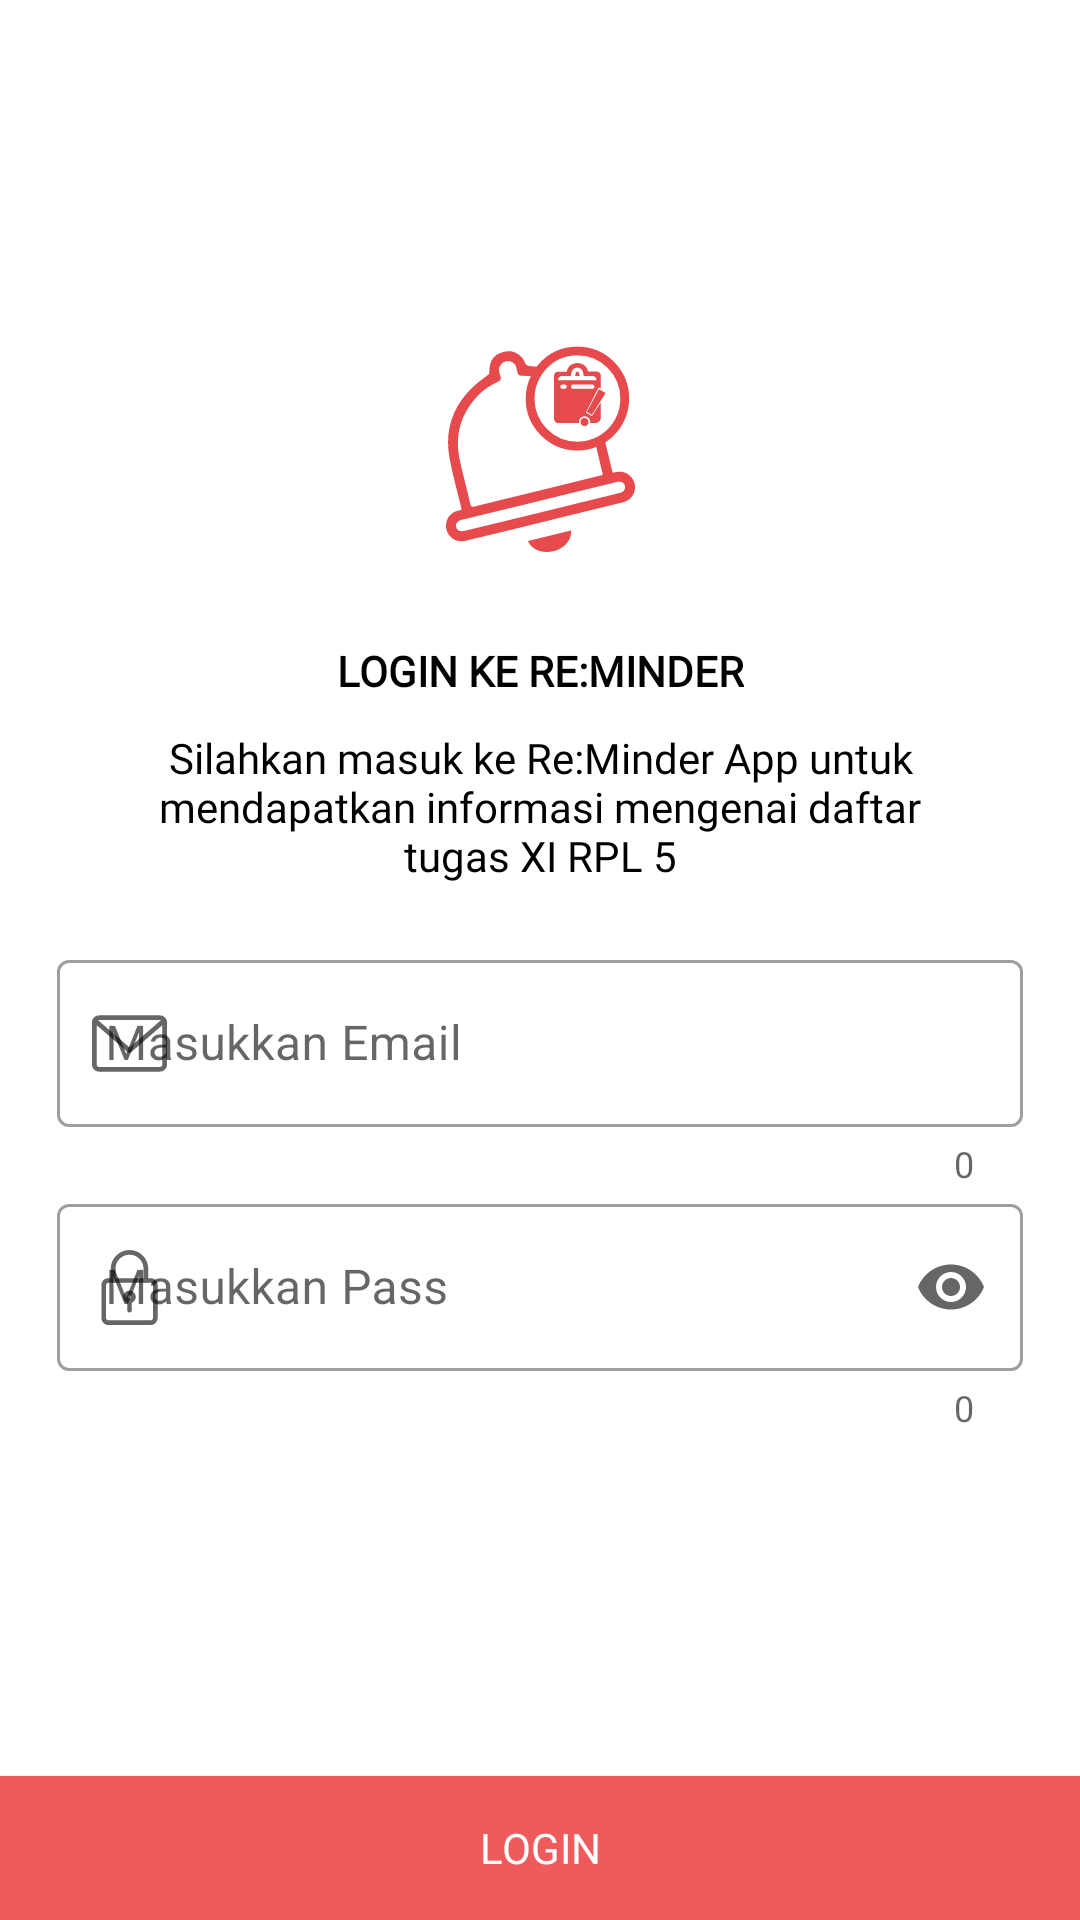

This screen was rendered from an Android layout file. Write that file and the resources it references.
<!-- AndroidManifest.xml: application theme Theme.ReMinderApp -->
<!-- res/layout/activity_login.xml -->
<?xml version="1.0" encoding="utf-8"?>
<androidx.constraintlayout.widget.ConstraintLayout xmlns:android="http://schemas.android.com/apk/res/android"
    xmlns:app="http://schemas.android.com/apk/res-auto"
    xmlns:tools="http://schemas.android.com/tools"
    android:layout_width="match_parent"
    android:layout_height="match_parent"
    tools:context=".auth.LoginActivity"
    android:orientation="vertical">

    <androidx.constraintlayout.widget.ConstraintLayout
        android:layout_width="match_parent"
        android:layout_height="wrap_content"
        app:layout_constraintBottom_toTopOf="@+id/button"
        app:layout_constraintEnd_toEndOf="parent"
        app:layout_constraintStart_toStartOf="parent"
        app:layout_constraintTop_toTopOf="parent">

        <ImageView
            android:id="@+id/imageView"
            android:layout_width="wrap_content"
            android:layout_height="wrap_content"
            android:layout_gravity="center"
            android:src="@drawable/ic_logo"
            app:layout_constraintEnd_toEndOf="parent"
            app:layout_constraintStart_toStartOf="parent"
            app:layout_constraintTop_toTopOf="parent" />

        <TextView
            android:id="@+id/textView"
            android:layout_width="wrap_content"
            android:layout_height="wrap_content"
            android:fontFamily="@font/inter_bold"
            android:text="LOGIN KE RE:MINDER"
            android:textColor="@color/black"
            android:textStyle="bold"
            android:layout_marginTop="30dp"
            app:layout_constraintEnd_toEndOf="@+id/imageView"
            app:layout_constraintStart_toStartOf="@+id/imageView"
            app:layout_constraintTop_toBottomOf="@+id/imageView" />

        <TextView
            android:id="@+id/textView2"
            android:layout_width="match_parent"
            android:layout_height="wrap_content"
            android:layout_marginHorizontal="35dp"
            android:fontFamily="@font/inter_regular"
            android:textColor="@color/black"
            android:layout_marginTop="10dp"
            android:text="Silahkan masuk ke Re:Minder App untuk mendapatkan informasi mengenai daftar tugas XI RPL 5"
            android:textAlignment="center"
            app:layout_constraintEnd_toEndOf="parent"
            app:layout_constraintStart_toStartOf="parent"
            app:layout_constraintTop_toBottomOf="@+id/textView" />

        <com.google.android.material.textfield.TextInputLayout
            android:id="@+id/textField"
            style="@style/Widget.MaterialComponents.TextInputLayout.OutlinedBox"
            android:layout_width="match_parent"
            android:layout_height="wrap_content"
            android:layout_marginHorizontal="19dp"
            android:layout_marginTop="20dp"
            android:hint="Masukkan Email"
            app:counterEnabled="true"
            app:endIconMode="clear_text"
            app:layout_constraintTop_toBottomOf="@+id/textView2"
            app:startIconDrawable="@drawable/ic_envelope">

            <com.google.android.material.textfield.TextInputEditText
                android:id="@+id/username"
                android:layout_width="match_parent"
                android:layout_height="wrap_content" />

        </com.google.android.material.textfield.TextInputLayout>

        <com.google.android.material.textfield.TextInputLayout
            android:id="@+id/textField1"
            style="@style/Widget.MaterialComponents.TextInputLayout.OutlinedBox"
            android:layout_width="match_parent"
            android:layout_height="wrap_content"
            android:layout_marginHorizontal="19dp"
            android:hint="Masukkan Pass"
            app:counterEnabled="true"
            app:endIconMode="password_toggle"
            app:layout_constraintEnd_toEndOf="@+id/textField"
            app:layout_constraintStart_toStartOf="@+id/textField"
            app:layout_constraintTop_toBottomOf="@+id/textField"
            app:startIconDrawable="@drawable/ic_padlock">

            <com.google.android.material.textfield.TextInputEditText
                android:id="@+id/password"
                android:layout_width="match_parent"
                android:layout_height="wrap_content"
                android:inputType="textPassword" />

        </com.google.android.material.textfield.TextInputLayout>
    </androidx.constraintlayout.widget.ConstraintLayout>

    <androidx.appcompat.widget.AppCompatButton
        android:id="@+id/button"
        android:layout_width="match_parent"
        android:layout_height="wrap_content"
        android:fontFamily="@font/inter_bold"
        android:background="@drawable/btn_bg"
        android:text="Login"
        android:onClick="login"
        android:textColor="@color/white"
        app:layout_constraintBottom_toBottomOf="parent"
        app:layout_constraintStart_toStartOf="parent" />

</androidx.constraintlayout.widget.ConstraintLayout>
<!-- resources referenced by this layout -->
<resources>
  <color name="black">#FF000000</color>
  <color name="white">#FFFFFFFF</color>
  <!-- drawable btn_bg (drawable) -->
  <?xml version="1.0" encoding="utf-8"?>
  <shape android:shape="rectangle" xmlns:android="http://schemas.android.com/apk/res/android">
      <solid android:color="#EF5A5C"/>
  </shape>
  <!-- drawable ic_envelope (drawable) -->
  <vector android:height="25dp" android:viewportHeight="479.058"
      android:viewportWidth="479.058" android:width="25dp" xmlns:android="http://schemas.android.com/apk/res/android">
      <path android:fillColor="#FF000000" android:pathData="m434.146,59.882h-389.234c-24.766,0 -44.912,20.146 -44.912,44.912v269.47c0,24.766 20.146,44.912 44.912,44.912h389.234c24.766,0 44.912,-20.146 44.912,-44.912v-269.47c0,-24.766 -20.146,-44.912 -44.912,-44.912zM434.146,89.823c2.034,0 3.969,0.422 5.738,1.159l-200.355,173.649 -200.356,-173.649c1.769,-0.736 3.704,-1.159 5.738,-1.159zM434.146,389.234h-389.234c-8.26,0 -14.971,-6.71 -14.971,-14.971v-251.648l199.778,173.141c2.822,2.441 6.316,3.655 9.81,3.655s6.988,-1.213 9.81,-3.655l199.778,-173.141v251.649c-0.001,8.26 -6.711,14.97 -14.971,14.97z"/>
  </vector>
  <!-- drawable ic_logo: vector/xml drawable (drawable, 8978 chars, omitted) -->
  <!-- drawable ic_padlock (drawable) -->
  <vector android:height="25dp" android:viewportHeight="24"
      android:viewportWidth="24" android:width="25dp" xmlns:android="http://schemas.android.com/apk/res/android">
      <path android:fillColor="#FF000000" android:pathData="m18.75,24h-13.5c-1.24,0 -2.25,-1.009 -2.25,-2.25v-10.5c0,-1.241 1.01,-2.25 2.25,-2.25h13.5c1.24,0 2.25,1.009 2.25,2.25v10.5c0,1.241 -1.01,2.25 -2.25,2.25zM5.25,10.5c-0.413,0 -0.75,0.336 -0.75,0.75v10.5c0,0.414 0.337,0.75 0.75,0.75h13.5c0.413,0 0.75,-0.336 0.75,-0.75v-10.5c0,-0.414 -0.337,-0.75 -0.75,-0.75z"/>
      <path android:fillColor="#FF000000" android:pathData="m17.25,10.5c-0.414,0 -0.75,-0.336 -0.75,-0.75v-3.75c0,-2.481 -2.019,-4.5 -4.5,-4.5s-4.5,2.019 -4.5,4.5v3.75c0,0.414 -0.336,0.75 -0.75,0.75s-0.75,-0.336 -0.75,-0.75v-3.75c0,-3.309 2.691,-6 6,-6s6,2.691 6,6v3.75c0,0.414 -0.336,0.75 -0.75,0.75z"/>
      <path android:fillColor="#FF000000" android:pathData="m12,17c-1.103,0 -2,-0.897 -2,-2s0.897,-2 2,-2 2,0.897 2,2 -0.897,2 -2,2zM12,14.5c-0.275,0 -0.5,0.224 -0.5,0.5s0.225,0.5 0.5,0.5 0.5,-0.224 0.5,-0.5 -0.225,-0.5 -0.5,-0.5z"/>
      <path android:fillColor="#FF000000" android:pathData="m12,20c-0.414,0 -0.75,-0.336 -0.75,-0.75v-2.75c0,-0.414 0.336,-0.75 0.75,-0.75s0.75,0.336 0.75,0.75v2.75c0,0.414 -0.336,0.75 -0.75,0.75z"/>
  </vector>
  <style name="Theme.ReMinderApp" parent="Theme.MaterialComponents.DayNight.NoActionBar">
          
          <item name="colorPrimary">#E64A4D</item>
          <item name="colorPrimaryVariant">@color/white</item>
          <item name="colorOnPrimary">@color/white</item>
          
          <item name="colorSecondary">@color/teal_200</item>
          <item name="colorSecondaryVariant">@color/teal_700</item>
          <item name="colorOnSecondary">@color/black</item>
          
          <item name="android:statusBarColor" tools:targetApi="l">?attr/colorPrimaryVariant</item>
          
      </style>
  <color name="teal_200">#FF03DAC5</color>
  <color name="teal_700">#FF018786</color>
</resources>
